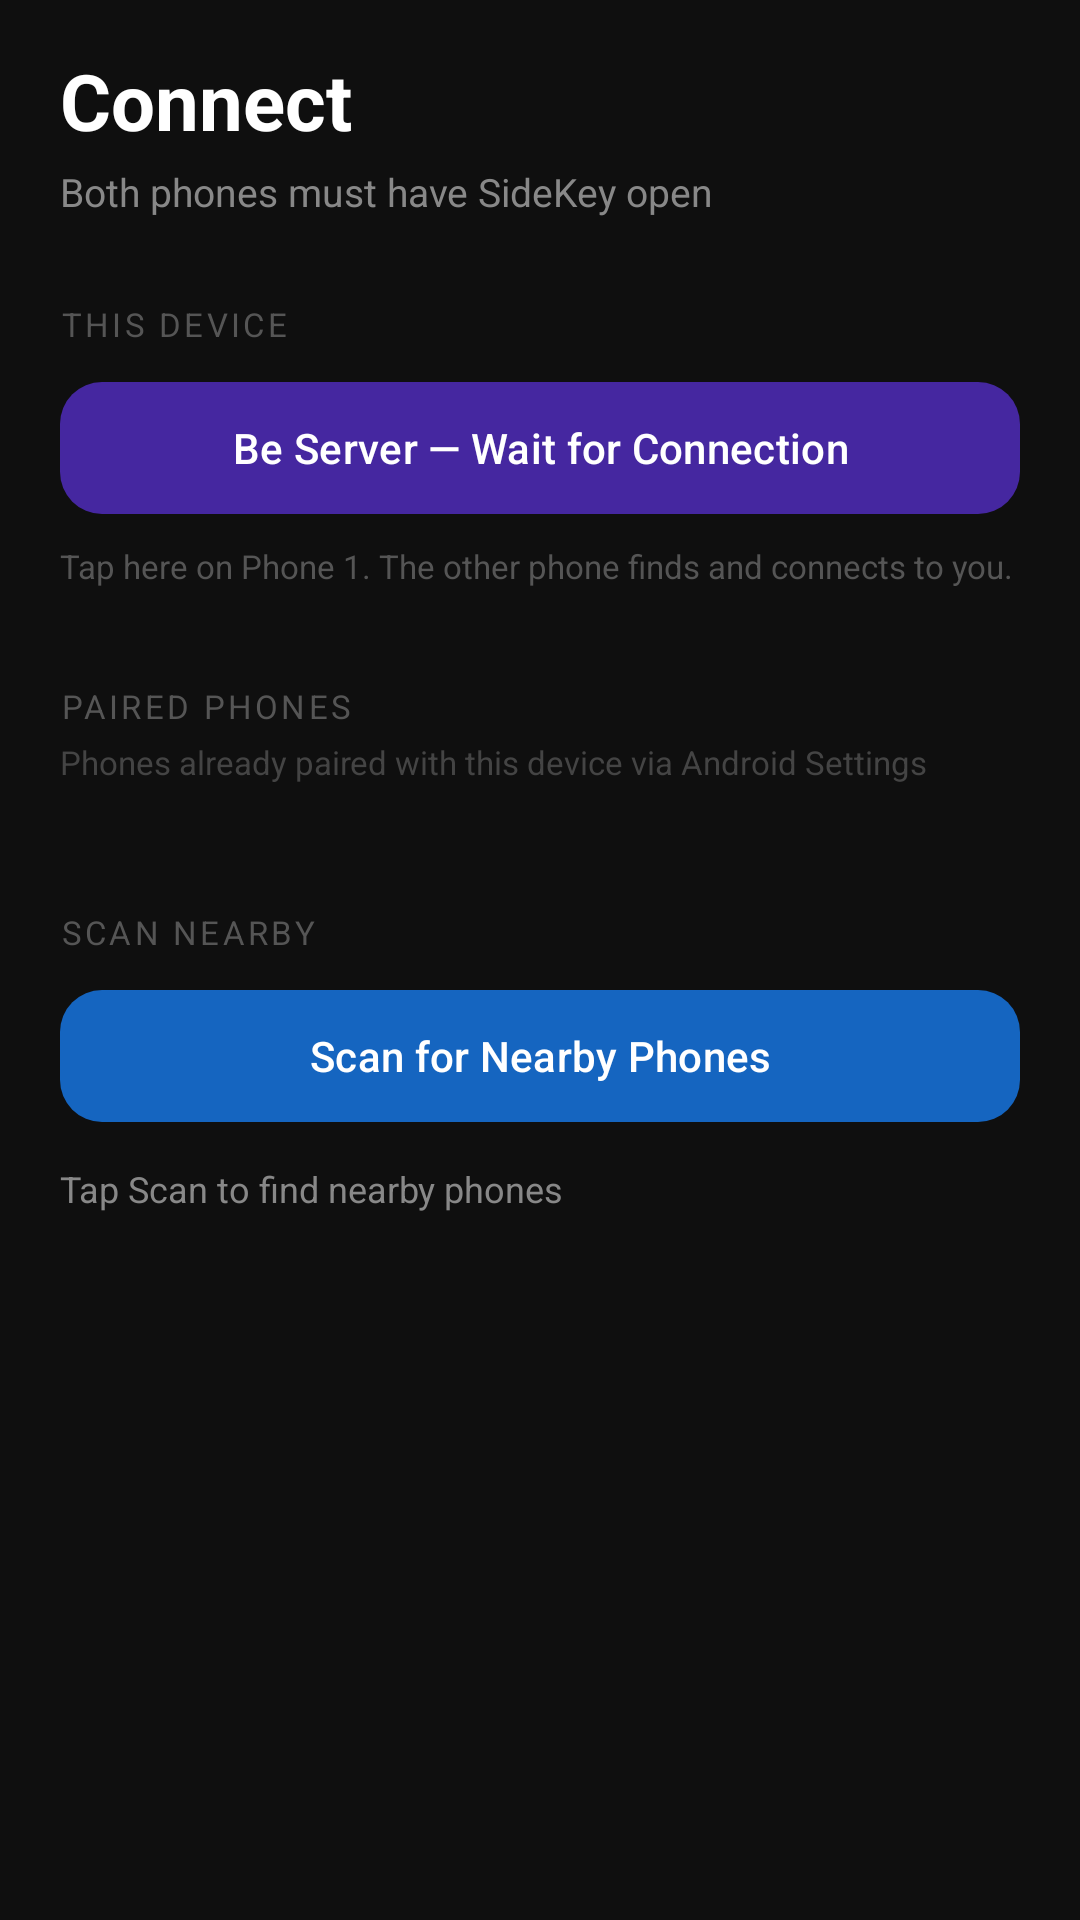

Layout XML and referenced resources for this Android screen:
<!-- AndroidManifest.xml: application theme Theme.Sidekey -->
<!-- res/layout/activity_device_list.xml -->
<?xml version="1.0" encoding="utf-8"?>
<androidx.core.widget.NestedScrollView
    xmlns:android="http://schemas.android.com/apk/res/android"
    android:id="@+id/deviceListRoot"
    android:layout_width="match_parent"
    android:layout_height="match_parent"
    android:background="#0F0F0F"
    android:fillViewport="true">

    <LinearLayout
        android:layout_width="match_parent"
        android:layout_height="wrap_content"
        android:orientation="vertical"
        android:paddingStart="20dp"
        android:paddingEnd="20dp"
        android:paddingTop="16dp"
        android:paddingBottom="24dp">

        <TextView
            android:layout_width="wrap_content"
            android:layout_height="wrap_content"
            android:text="Connect"
            android:textSize="26sp"
            android:textStyle="bold"
            android:textColor="#FFFFFF"
            android:layout_marginBottom="4dp" />

        <TextView
            android:layout_width="wrap_content"
            android:layout_height="wrap_content"
            android:text="Both phones must have SideKey open"
            android:textSize="13sp"
            android:textColor="#888888"
            android:layout_marginBottom="28dp" />

        
        <TextView
            android:layout_width="wrap_content"
            android:layout_height="wrap_content"
            android:text="THIS DEVICE"
            android:textSize="11sp"
            android:letterSpacing="0.1"
            android:textColor="#555555"
            android:layout_marginBottom="8dp" />

        <com.google.android.material.button.MaterialButton
            android:id="@+id/btnBeServer"
            android:layout_width="match_parent"
            android:layout_height="52dp"
            android:text="Be Server — Wait for Connection"
            android:textSize="14sp"
            android:textColor="#FFFFFF"
            app:backgroundTint="#4527A0"
            app:cornerRadius="14dp"
            xmlns:app="http://schemas.android.com/apk/res-auto"
            android:layout_marginBottom="6dp" />

        <TextView
            android:layout_width="wrap_content"
            android:layout_height="wrap_content"
            android:text="Tap here on Phone 1. The other phone finds and connects to you."
            android:textSize="11sp"
            android:textColor="#555555"
            android:layout_marginBottom="32dp" />

        
        <TextView
            android:layout_width="wrap_content"
            android:layout_height="wrap_content"
            android:text="PAIRED PHONES"
            android:textSize="11sp"
            android:letterSpacing="0.1"
            android:textColor="#555555"
            android:layout_marginBottom="4dp" />

        <TextView
            android:layout_width="wrap_content"
            android:layout_height="wrap_content"
            android:text="Phones already paired with this device via Android Settings"
            android:textSize="11sp"
            android:textColor="#444444"
            android:layout_marginBottom="10dp" />

        <androidx.recyclerview.widget.RecyclerView
            android:id="@+id/rvPairedDevices"
            android:layout_width="match_parent"
            android:layout_height="wrap_content"
            android:nestedScrollingEnabled="false"
            android:layout_marginBottom="32dp" />

        
        <TextView
            android:layout_width="wrap_content"
            android:layout_height="wrap_content"
            android:text="SCAN NEARBY"
            android:textSize="11sp"
            android:letterSpacing="0.1"
            android:textColor="#555555"
            android:layout_marginBottom="8dp" />

        <com.google.android.material.button.MaterialButton
            android:id="@+id/btnScan"
            android:layout_width="match_parent"
            android:layout_height="52dp"
            android:text="Scan for Nearby Phones"
            android:textSize="14sp"
            app:backgroundTint="#1565C0"
            app:cornerRadius="14dp"
            xmlns:app="http://schemas.android.com/apk/res-auto"
            android:layout_marginBottom="10dp" />

        <LinearLayout
            android:layout_width="match_parent"
            android:layout_height="wrap_content"
            android:orientation="horizontal"
            android:gravity="center_vertical"
            android:layout_marginBottom="10dp">

            <ProgressBar
                android:id="@+id/progressScan"
                style="?android:attr/progressBarStyleSmall"
                android:layout_width="16dp"
                android:layout_height="16dp"
                android:layout_marginEnd="8dp"
                android:visibility="gone" />

            <TextView
                android:id="@+id/tvScanStatus"
                android:layout_width="wrap_content"
                android:layout_height="wrap_content"
                android:text="Tap Scan to find nearby phones"
                android:textSize="12sp"
                android:textColor="#888888" />

        </LinearLayout>

        <TextView
            android:id="@+id/tvNearbyLabel"
            android:layout_width="wrap_content"
            android:layout_height="wrap_content"
            android:text="FOUND NEARBY"
            android:textSize="11sp"
            android:letterSpacing="0.1"
            android:textColor="#555555"
            android:layout_marginBottom="8dp"
            android:visibility="gone" />

        <androidx.recyclerview.widget.RecyclerView
            android:id="@+id/rvNearbyDevices"
            android:layout_width="match_parent"
            android:layout_height="wrap_content"
            android:nestedScrollingEnabled="false"
            android:visibility="gone" />

    </LinearLayout>

</androidx.core.widget.NestedScrollView>
<!-- resources referenced by this layout -->
<resources>
  <style name="Theme.Sidekey" parent="Base.Theme.Sidekey" />
  <style name="Base.Theme.Sidekey" parent="Theme.Material3.DayNight.NoActionBar">
          
          
      </style>
</resources>
